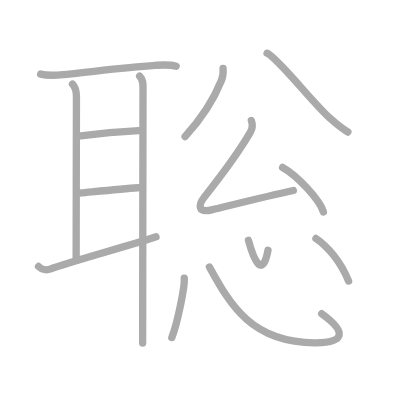
t = 0.00 s
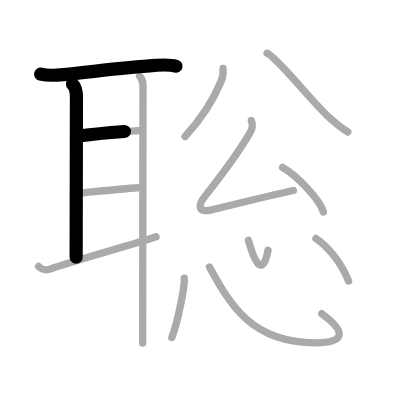
t = 2.75 s
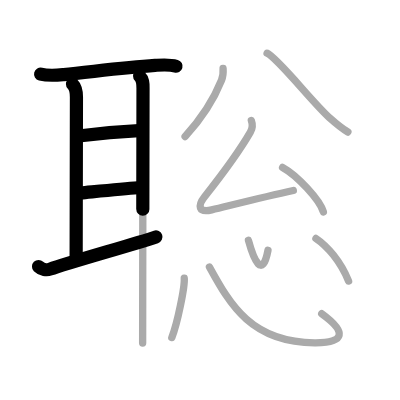
t = 5.50 s
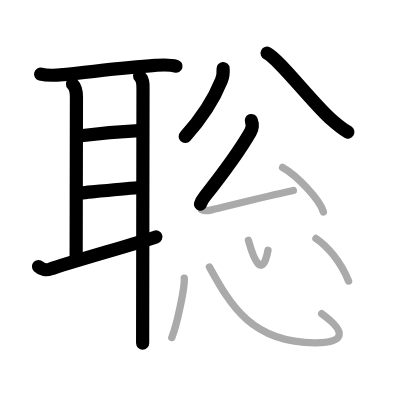
t = 8.50 s
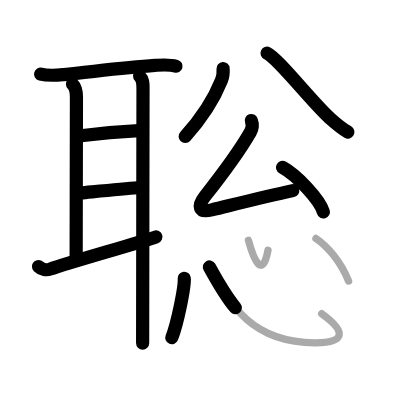
t = 11.25 s
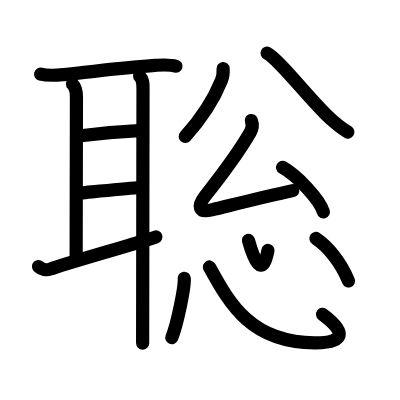
t = 14.00 s

The animated SVG that drew these frames (rendered in a browser with its animation timeline set to each time). Animation: 14 SMIL elements (animate=14); one cycle of 14.00 s.

<?xml version="1.0" standalone="no"?>
<!DOCTYPE svg PUBLIC "-//W3C//DTD SVG 1.1//EN"   "http://www.w3.org/Graphics/SVG/1.1/DTD/svg11.dtd">
<svg width="400px" height="400px"  version="1.1" xmlns="http://www.w3.org/2000/svg">
  <defs>
    <marker id="Triangle" viewBox="0 0 10 10" refX="0" refY="5" markerUnits="strokeWidth" markerWidth="3" style="stroke-opacity:0%;fill:#aaaaaa;" markerHeight="2" orient="auto">
      <path d="M 0 0 L 10 5 L 0 10 z" />
    </marker>
    
    <marker id="Arrow" viewBox="0 0 10 10" refX="5" refY="5" markerUnits="strokeWidth" markerWidth="1.8" style="stroke-opacity:0%;fill:#770000;" markerHeight="2" orient="auto">
      <path d="M 0 4 L 6 4 L 4 1 L 10 5 L 4 9 L 6 6 L 0 6 z" />
        <circle cx="5" cy="5" r="5" />
      </marker>
    
    <marker id="TriangleRed" viewBox="0 0 10 10" refX="0" refY="5" markerUnits="strokeWidth" markerWidth="3" style="stroke-opacity:0%;fill:#CC0000;" markerHeight="2" orient="auto">
      <path d="M 0 0 L 10 5 L 0 10 z" />
    </marker>
    
    <marker id="ArrowRed" viewBox="0 0 10 10" refX="5" refY="5" markerUnits="strokeWidth" markerWidth="1.8" style="stroke-opacity:0%;fill:#CC0000;" markerHeight="2" orient="auto">
      <path d="M 0 4 L 6 4 L 4 1 L 10 5 L 4 9 L 6 6 L 0 6 z" />
        <circle cx="5" cy="5" r="5" />
      </marker>
    
  </defs>
  
  <path style="fill:#ffffff; fill-opacity:100%; fill-rule:evenodd; stroke-width:0;" d="M 0 0 L 400px 0 L 400px 400px L 0 400px L 0 0" />

  <g transform="scale(3.6697247706422 3.6697247706422)">
<path style="fill:none; fill-opacity:0%; fill-rule:evenodd; stroke:#aaaaaa; stroke-opacity:100%; stroke-width: 1.5pt; stroke-linejoin:round; stroke-linecap:round;" d="M11.07 20.19c2.18 0.56 4.41 0.32 6.31 0.14c7.14-0.68 16.02-1.93 24.88-2.51c1.94-0.13 3.85-0.32 5.74 0.24"></path>
<path style="fill:none; fill-opacity:0%; fill-rule:evenodd; stroke:#aaaaaa; stroke-opacity:100%; stroke-width: 1.5pt; stroke-linejoin:round; stroke-linecap:round;" d="M19.76 22.91c0.85 0.85 1.07 2.2 1.07 3.52c0 1.31-0.08 38.98-0.08 43.7"></path>
<path style="fill:none; fill-opacity:0%; fill-rule:evenodd; stroke:#aaaaaa; stroke-opacity:100%; stroke-width: 1.5pt; stroke-linejoin:round; stroke-linecap:round;" d="M22 37.01c3.75-0.51 12.25-1.26 15.83-1.42"></path>
<path style="fill:none; fill-opacity:0%; fill-rule:evenodd; stroke:#aaaaaa; stroke-opacity:100%; stroke-width: 1.5pt; stroke-linejoin:round; stroke-linecap:round;" d="M21.99 52.58c3.56-0.33 11.14-1.08 15.58-1.41"></path>
<path style="fill:none; fill-opacity:0%; fill-rule:evenodd; stroke:#aaaaaa; stroke-opacity:100%; stroke-width: 1.5pt; stroke-linejoin:round; stroke-linecap:round;" d="M10.5 72.62c0.88 0.88 2.23 1.05 3.14 0.72c4.99-1.83 23.17-6.85 28.87-8.8"></path>
<path style="fill:none; fill-opacity:0%; fill-rule:evenodd; stroke:#aaaaaa; stroke-opacity:100%; stroke-width: 1.5pt; stroke-linejoin:round; stroke-linecap:round;" d="M38.05 20.73c0.98 0.98 0.92 2.14 0.92 3.45c0 1.09-0.07 41.08-0.09 60.57c0 3.89-0.01 6.96-0.01 8.75"></path>
<path style="fill:none; fill-opacity:0%; fill-rule:evenodd; stroke:#aaaaaa; stroke-opacity:100%; stroke-width: 1.5pt; stroke-linejoin:round; stroke-linecap:round;" d="M60.79 18.67c0.08 1.08-0.1 2.39-0.43 3.2c-1.82 4.53-4.9 9.83-9.92 15.34"></path>
<path style="fill:none; fill-opacity:0%; fill-rule:evenodd; stroke:#aaaaaa; stroke-opacity:100%; stroke-width: 1.5pt; stroke-linejoin:round; stroke-linecap:round;" d="M72.78 14.5c2.91 1.31 12.46 13.55 17.06 17.65c1.79 1.6 3.04 2.72 4.96 3.83"></path>
<path style="fill:none; fill-opacity:0%; fill-rule:evenodd; stroke:#aaaaaa; stroke-opacity:100%; stroke-width: 1.5pt; stroke-linejoin:round; stroke-linecap:round;" d="M68.49 32.84c0.38 1.03 0.31 2.19-0.26 3.17c-3.42 5.91-7.45 11.24-12.43 17.54c-2 2.53-1.77 4.52 1.89 3.63c7.43-1.8 14.93-3.68 22.24-5.27"></path>
<path style="fill:none; fill-opacity:0%; fill-rule:evenodd; stroke:#aaaaaa; stroke-opacity:100%; stroke-width: 1.5pt; stroke-linejoin:round; stroke-linecap:round;" d="M77 45.62c3.92 2.14 10.14 8.8 11.12 12.12"></path>
<path style="fill:none; fill-opacity:0%; fill-rule:evenodd; stroke:#aaaaaa; stroke-opacity:100%; stroke-width: 1.5pt; stroke-linejoin:round; stroke-linecap:round;" d="M50.21 75.82c0.19 2.28-1.88 12.36-3.39 16.17"></path>
<path style="fill:none; fill-opacity:0%; fill-rule:evenodd; stroke:#aaaaaa; stroke-opacity:100%; stroke-width: 1.5pt; stroke-linejoin:round; stroke-linecap:round;" d="M57.07 72.75c5.68 10.38 11.5 20.55 28.68 20.68c8.29 0.07 8.83-2.93 1.92-7.94"></path>
<path style="fill:none; fill-opacity:0%; fill-rule:evenodd; stroke:#aaaaaa; stroke-opacity:100%; stroke-width: 1.5pt; stroke-linejoin:round; stroke-linecap:round;" d="M67.7 65.5c1.44 5.25 3.79 10.75 5.33 2.71"></path>
<path style="fill:none; fill-opacity:0%; fill-rule:evenodd; stroke:#aaaaaa; stroke-opacity:100%; stroke-width: 1.5pt; stroke-linejoin:round; stroke-linecap:round;" d="M86.09 64.98c3.08 2.07 6.66 6.14 8.9 11.61"></path>

<path style="fill:none; fill-opacity:0%; fill-rule:evenodd; stroke:#000000; stroke-opacity:100%; stroke-width: 2.7pt; stroke-linejoin:round; stroke-linecap:round;" d="M11.07 20.19c2.18 0.56 4.41 0.32 6.31 0.14c7.14-0.68 16.02-1.93 24.88-2.51c1.94-0.13 3.85-0.32 5.74 0.24" pathLength="100" stroke-dashoffset="100" stroke-dasharray="100 105"><animate id="dashAnim1" attributeName="stroke-dashoffset" from="100" to="0" dur="1s" calcMode="linear" fill="freeze"/></path>
<path style="fill:none; fill-opacity:0%; fill-rule:evenodd; stroke:#000000; stroke-opacity:100%; stroke-width: 2.7pt; stroke-linejoin:round; stroke-linecap:round;" d="M19.76 22.91c0.85 0.85 1.07 2.2 1.07 3.52c0 1.31-0.08 38.98-0.08 43.7" pathLength="100" stroke-dashoffset="100" stroke-dasharray="100 105"><animate id="dashAnim2" attributeName="stroke-dashoffset" from="100" to="0" dur="1s" calcMode="linear" begin="dashAnim1.end" fill="freeze"/></path>
<path style="fill:none; fill-opacity:0%; fill-rule:evenodd; stroke:#000000; stroke-opacity:100%; stroke-width: 2.7pt; stroke-linejoin:round; stroke-linecap:round;" d="M22 37.01c3.75-0.51 12.25-1.26 15.83-1.42" pathLength="100" stroke-dashoffset="100" stroke-dasharray="100 105"><animate id="dashAnim3" attributeName="stroke-dashoffset" from="100" to="0" dur="1s" calcMode="linear" begin="dashAnim2.end" fill="freeze"/></path>
<path style="fill:none; fill-opacity:0%; fill-rule:evenodd; stroke:#000000; stroke-opacity:100%; stroke-width: 2.7pt; stroke-linejoin:round; stroke-linecap:round;" d="M21.99 52.58c3.56-0.33 11.14-1.08 15.58-1.41" pathLength="100" stroke-dashoffset="100" stroke-dasharray="100 105"><animate id="dashAnim4" attributeName="stroke-dashoffset" from="100" to="0" dur="1s" calcMode="linear" begin="dashAnim3.end" fill="freeze"/></path>
<path style="fill:none; fill-opacity:0%; fill-rule:evenodd; stroke:#000000; stroke-opacity:100%; stroke-width: 2.7pt; stroke-linejoin:round; stroke-linecap:round;" d="M10.5 72.62c0.88 0.88 2.23 1.05 3.14 0.72c4.99-1.83 23.17-6.85 28.87-8.8" pathLength="100" stroke-dashoffset="100" stroke-dasharray="100 105"><animate id="dashAnim5" attributeName="stroke-dashoffset" from="100" to="0" dur="1s" calcMode="linear" begin="dashAnim4.end" fill="freeze"/></path>
<path style="fill:none; fill-opacity:0%; fill-rule:evenodd; stroke:#000000; stroke-opacity:100%; stroke-width: 2.7pt; stroke-linejoin:round; stroke-linecap:round;" d="M38.05 20.73c0.98 0.98 0.92 2.14 0.92 3.45c0 1.09-0.07 41.08-0.09 60.57c0 3.89-0.01 6.96-0.01 8.75" pathLength="100" stroke-dashoffset="100" stroke-dasharray="100 105"><animate id="dashAnim6" attributeName="stroke-dashoffset" from="100" to="0" dur="1s" calcMode="linear" begin="dashAnim5.end" fill="freeze"/></path>
<path style="fill:none; fill-opacity:0%; fill-rule:evenodd; stroke:#000000; stroke-opacity:100%; stroke-width: 2.7pt; stroke-linejoin:round; stroke-linecap:round;" d="M60.79 18.67c0.08 1.08-0.1 2.39-0.43 3.2c-1.82 4.53-4.9 9.83-9.92 15.34" pathLength="100" stroke-dashoffset="100" stroke-dasharray="100 105"><animate id="dashAnim7" attributeName="stroke-dashoffset" from="100" to="0" dur="1s" calcMode="linear" begin="dashAnim6.end" fill="freeze"/></path>
<path style="fill:none; fill-opacity:0%; fill-rule:evenodd; stroke:#000000; stroke-opacity:100%; stroke-width: 2.7pt; stroke-linejoin:round; stroke-linecap:round;" d="M72.78 14.5c2.91 1.31 12.46 13.55 17.06 17.65c1.79 1.6 3.04 2.72 4.96 3.83" pathLength="100" stroke-dashoffset="100" stroke-dasharray="100 105"><animate id="dashAnim8" attributeName="stroke-dashoffset" from="100" to="0" dur="1s" calcMode="linear" begin="dashAnim7.end" fill="freeze"/></path>
<path style="fill:none; fill-opacity:0%; fill-rule:evenodd; stroke:#000000; stroke-opacity:100%; stroke-width: 2.7pt; stroke-linejoin:round; stroke-linecap:round;" d="M68.49 32.84c0.38 1.03 0.31 2.19-0.26 3.17c-3.42 5.91-7.45 11.24-12.43 17.54c-2 2.53-1.77 4.52 1.89 3.63c7.43-1.8 14.93-3.68 22.24-5.27" pathLength="100" stroke-dashoffset="100" stroke-dasharray="100 105"><animate id="dashAnim9" attributeName="stroke-dashoffset" from="100" to="0" dur="1s" calcMode="linear" begin="dashAnim8.end" fill="freeze"/></path>
<path style="fill:none; fill-opacity:0%; fill-rule:evenodd; stroke:#000000; stroke-opacity:100%; stroke-width: 2.7pt; stroke-linejoin:round; stroke-linecap:round;" d="M77 45.62c3.92 2.14 10.14 8.8 11.12 12.12" pathLength="100" stroke-dashoffset="100" stroke-dasharray="100 105"><animate id="dashAnim10" attributeName="stroke-dashoffset" from="100" to="0" dur="1s" calcMode="linear" begin="dashAnim9.end" fill="freeze"/></path>
<path style="fill:none; fill-opacity:0%; fill-rule:evenodd; stroke:#000000; stroke-opacity:100%; stroke-width: 2.7pt; stroke-linejoin:round; stroke-linecap:round;" d="M50.21 75.82c0.19 2.28-1.88 12.36-3.39 16.17" pathLength="100" stroke-dashoffset="100" stroke-dasharray="100 105"><animate id="dashAnim11" attributeName="stroke-dashoffset" from="100" to="0" dur="1s" calcMode="linear" begin="dashAnim10.end" fill="freeze"/></path>
<path style="fill:none; fill-opacity:0%; fill-rule:evenodd; stroke:#000000; stroke-opacity:100%; stroke-width: 2.7pt; stroke-linejoin:round; stroke-linecap:round;" d="M57.07 72.75c5.68 10.38 11.5 20.55 28.68 20.68c8.29 0.07 8.83-2.93 1.92-7.94" pathLength="100" stroke-dashoffset="100" stroke-dasharray="100 105"><animate id="dashAnim12" attributeName="stroke-dashoffset" from="100" to="0" dur="1s" calcMode="linear" begin="dashAnim11.end" fill="freeze"/></path>
<path style="fill:none; fill-opacity:0%; fill-rule:evenodd; stroke:#000000; stroke-opacity:100%; stroke-width: 2.7pt; stroke-linejoin:round; stroke-linecap:round;" d="M67.7 65.5c1.44 5.25 3.79 10.75 5.33 2.71" pathLength="100" stroke-dashoffset="100" stroke-dasharray="100 105"><animate id="dashAnim13" attributeName="stroke-dashoffset" from="100" to="0" dur="1s" calcMode="linear" begin="dashAnim12.end" fill="freeze"/></path>
<path style="fill:none; fill-opacity:0%; fill-rule:evenodd; stroke:#000000; stroke-opacity:100%; stroke-width: 2.7pt; stroke-linejoin:round; stroke-linecap:round;" d="M86.09 64.98c3.08 2.07 6.66 6.14 8.9 11.61" pathLength="100" stroke-dashoffset="100" stroke-dasharray="100 105"><animate id="dashAnim14" attributeName="stroke-dashoffset" from="100" to="0" dur="1s" calcMode="linear" begin="dashAnim13.end" fill="freeze"/></path>

</g>

</svg>  
          
